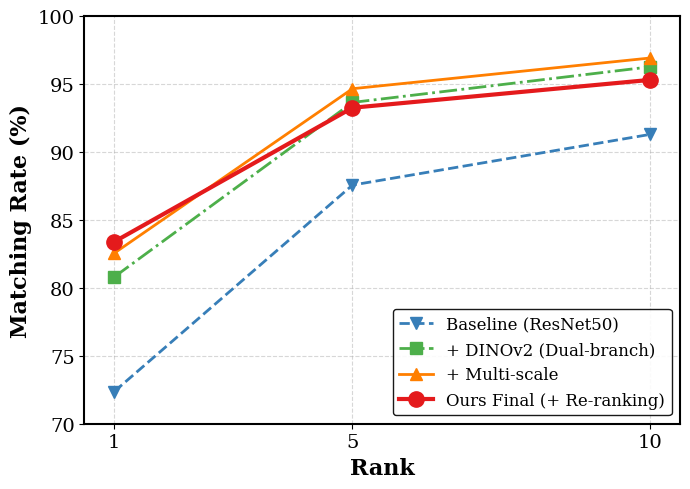

This figure's Python source:
import matplotlib.pyplot as plt

# ==========================================
# 1. 全局字体与样式设置 (学术规范)
# ==========================================
plt.rcParams['font.family'] = 'serif'
plt.rcParams['font.serif'] = ['Times New Roman'] + plt.rcParams['font.serif']
plt.rcParams['axes.linewidth'] = 1.5

# ==========================================
# 2. 准备数据 (仅包含 Rank-1, Rank-5, Rank-10)
# ==========================================
# 横坐标：严格对应你拥有的数据点
ranks = [1, 5, 10]

# ⚠️ 注意：列表中第一个数值是你论文里真实的 R@1 数据。
# 请将列表中第二、第三个数值（目前是随便写的占位符），替换为你测试跑出来的真实的 Rank-5 和 Rank-10 数据！
baseline_data   = [72.37, 87.56, 91.29]  # ResNet50
dualbranch_data = [80.80, 93.64, 96.26]  # ResNet50 + DINOv2
multiscale_data = [82.55, 94.65, 96.91]  # + Multi-scale
final_data      = [83.39, 93.25, 95.30]  # + Re-ranking (最终版本)

# ==========================================
# 3. 绘制曲线
# ==========================================
fig, ax = plt.subplots(figsize=(7, 5))

# 只有三个点，所以我稍微把 marker (标记) 调大了一点，让图表显得不那么空
ax.plot(ranks, baseline_data, marker='v', color='#377EB8', linestyle='--', linewidth=2, markersize=9, label='Baseline (ResNet50)')
ax.plot(ranks, dualbranch_data, marker='s', color='#4DAF4A', linestyle='-.', linewidth=2, markersize=9, label='+ DINOv2 (Dual-branch)')
ax.plot(ranks, multiscale_data, marker='^', color='#FF7F00', linestyle='-', linewidth=2, markersize=9, label='+ Multi-scale')
ax.plot(ranks, final_data, marker='o', color='#E41A1C', linestyle='-', linewidth=3, markersize=11, label='Ours Final (+ Re-ranking)')

# ==========================================
# 4. 坐标轴与图例美化
# ==========================================
ax.set_xlabel('Rank', fontsize=16, fontweight='bold')
ax.set_ylabel('Matching Rate (%)', fontsize=16, fontweight='bold')

# 核心修改：X 轴刻度严格限制为 1, 5, 10
ax.set_xlim(0.5, 10.5)
ax.set_xticks([1, 5, 10])

# Y 轴范围根据你的实际情况调整，一般设 70-100 即可
ax.set_ylim(70, 100)

ax.tick_params(axis='both', which='major', labelsize=14)
ax.grid(True, linestyle='--', alpha=0.5)

ax.legend(loc='lower right', fontsize=12, framealpha=0.9, edgecolor='black')

# ==========================================
# 5. 保存并展示
# ==========================================
plt.tight_layout()
save_path = "cmc_ablation_rank_1_5_10.pdf"
plt.savefig(save_path, dpi=300, bbox_inches='tight')
print(f"🎉 包含 Rank-1, 5, 10 的 CMC 曲线图已成功保存为: {save_path}")
